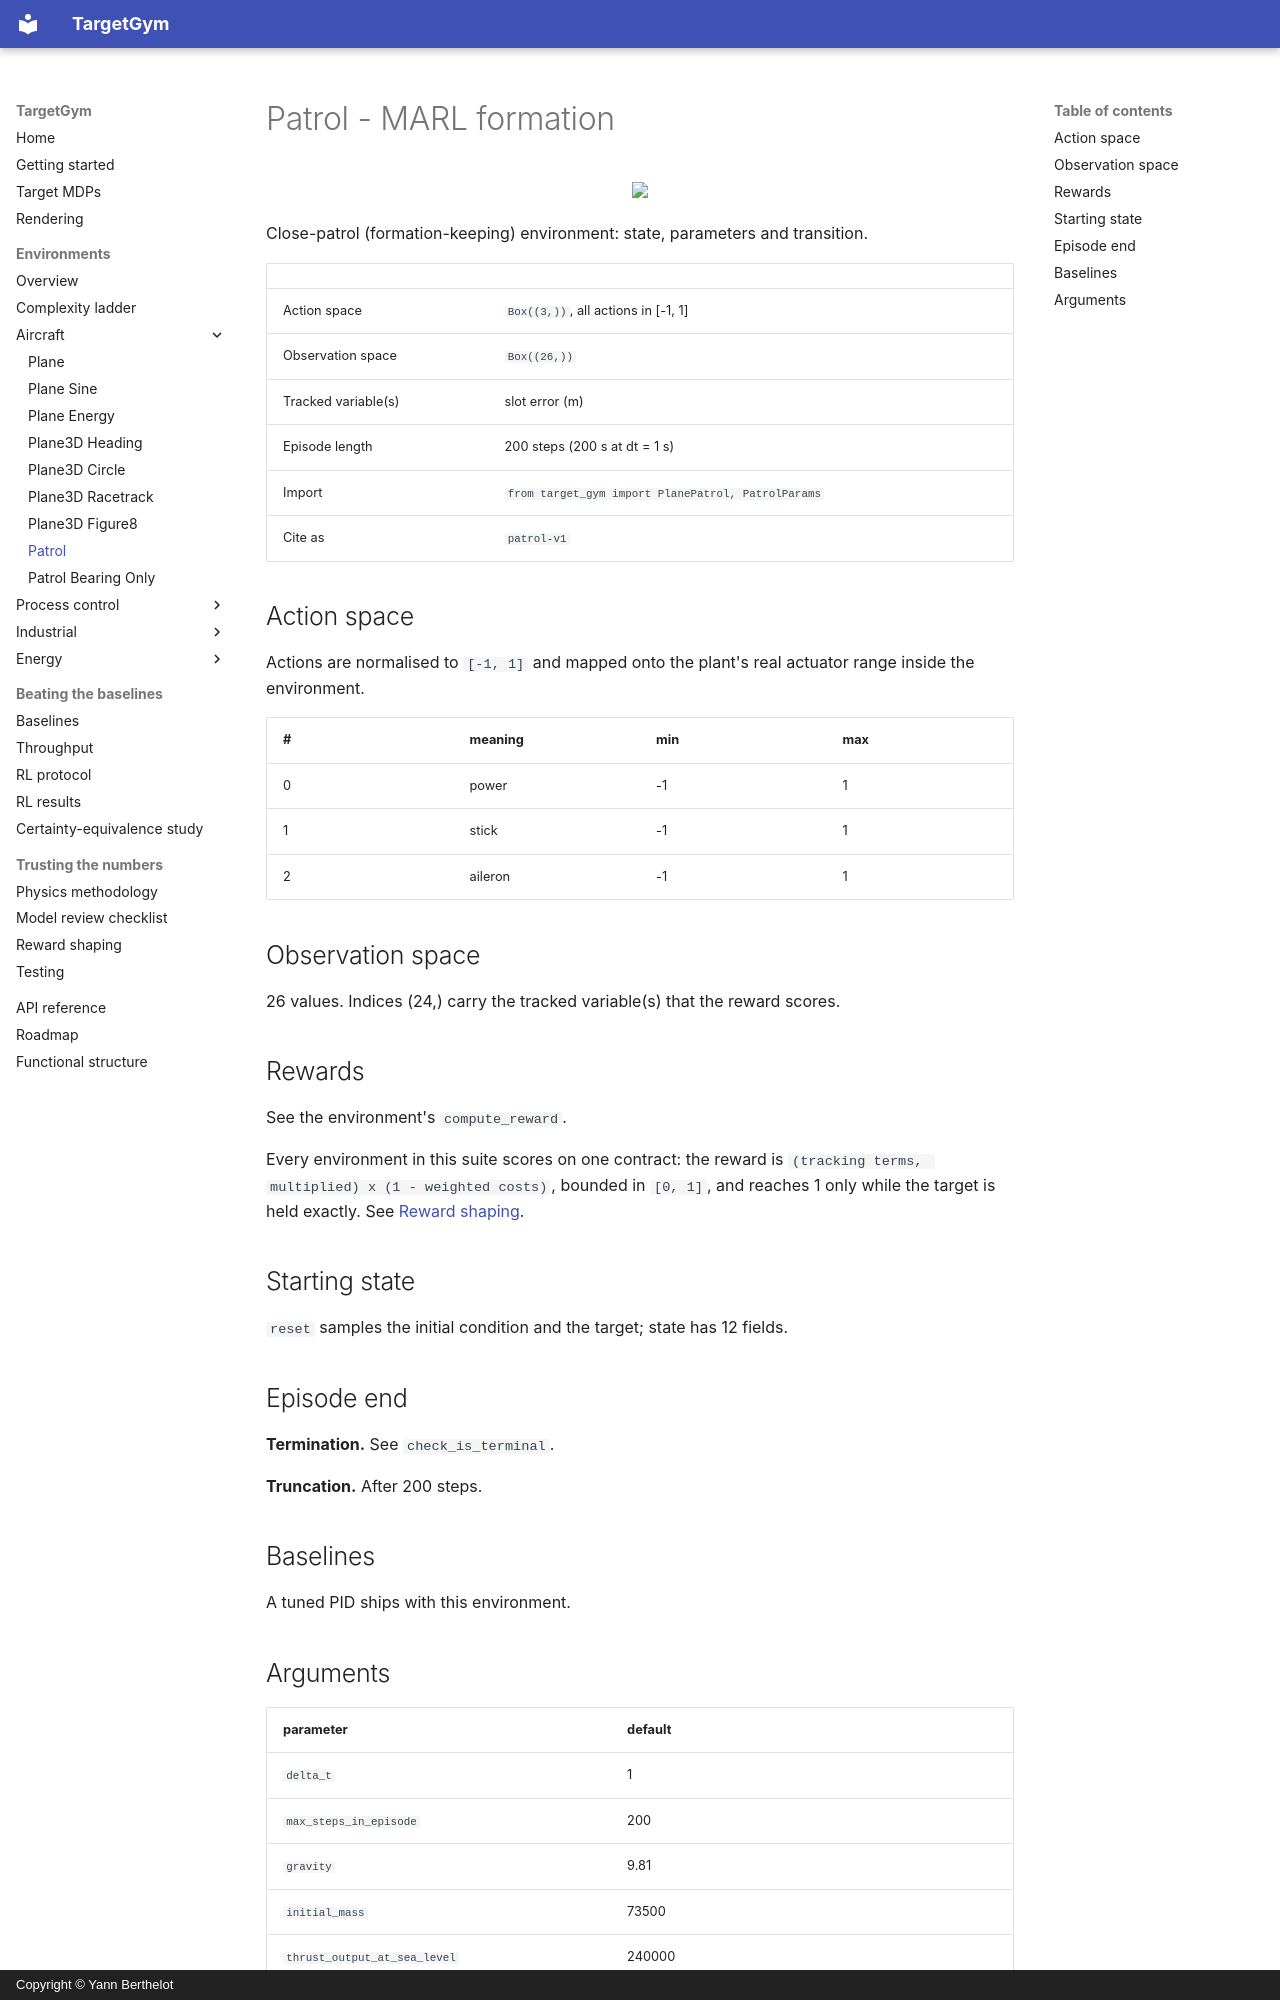

repository: YannBerthelot/PlaneEnv · page: environments/patrol/index.html · generator: mkdocs · copyright: Copyright © Yann Berthelot

# Patrol - MARL formation

<p align="center"><img src="../../videos/patrol/pid_output.gif" width="480px"/></p>

Close-patrol (formation-keeping) environment: state, parameters and transition.

| | |
|---|---|
| Action space | `Box((3,))`, all actions in [-1, 1] |
| Observation space | `Box((26,))` |
| Tracked variable(s) | slot error (m) |
| Episode length | 200 steps (200 s at dt = 1 s) |
| Import | `from target_gym import PlanePatrol, PatrolParams` |
| Cite as | `patrol-v1` |

## Action space

Actions are normalised to `[-1, 1]` and mapped onto the plant's real
actuator range inside the environment.

| # | meaning | min | max |
|---|---|---|---|
| 0 | power | -1 | 1 |
| 1 | stick | -1 | 1 |
| 2 | aileron | -1 | 1 |

## Observation space

26 values. Indices (24,) carry the tracked variable(s) that the
reward scores.

## Rewards

See the environment's `compute_reward`.

Every environment in this suite scores on one contract: the reward is
`(tracking terms, multiplied) x (1 - weighted costs)`, bounded in
`[0, 1]`, and reaches 1 only while the target is held exactly. See
[Reward shaping](../reward-shaping.md).

## Starting state

`reset` samples the initial condition and the target; state has 12 fields.

## Episode end

**Termination.** See `check_is_terminal`.

**Truncation.** After 200 steps.

## Baselines

A tuned PID ships with this environment.
